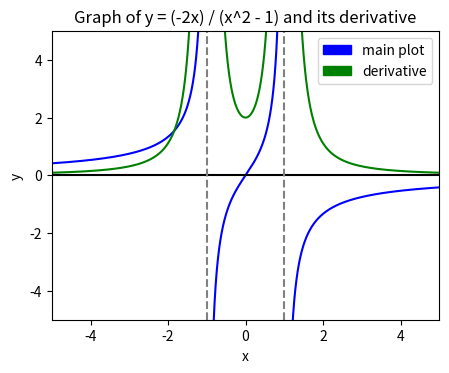

Source code (Python):
from __future__ import division
from __future__ import print_function

import os.path

import matplotlib.patches as mpatches
import matplotlib.pyplot as plt
import numpy as np

def _target(x):
    return (x * x + 1) / (x * x - 1)

def _gradient(x):
    return -4 * x / (x * x - 1)**2

def _odd_fn(x):
    return -2 * x / (x * x - 1)

def _odd_gradient(x):
    return 2 * (x * x + 1) / (x * x - 1)**2

_NR_POINTS = 1000
_MAIN_PLOT_COLOR = "blue"
_GRADIENT_PLOT_COLOR = "green"

def _main():
    x_left_limit = -5
    x_right_limit = 5
    y_lower_limit = -5
    y_upper_limit = 5
    vec_target = np.vectorize(_target)
    vec_gradient = np.vectorize(_gradient)

    plt.figure(figsize=(480/96, 360/96,), dpi=96,)
    axes = plt.gca()
    axes.set_xlim([x_left_limit, x_right_limit])
    axes.set_ylim([y_lower_limit, y_upper_limit])
    first_x_part = np.linspace(x_left_limit, -1.000001, _NR_POINTS)
    second_x_part = np.linspace(-0.999999, 0.999999, _NR_POINTS)
    third_x_part = np.linspace(1.000001, x_right_limit, _NR_POINTS)
    all_x_parts = (first_x_part, second_x_part, third_x_part,)
    for x_part in all_x_parts:
        plt.plot(x_part, vec_target(x_part), color=_MAIN_PLOT_COLOR)
        plt.plot(x_part, vec_gradient(x_part), color=_GRADIENT_PLOT_COLOR)

    plt.axhline(y=0, color="black")
    plt.axvline(x=-1, color="gray", linestyle="dashed",)
    plt.axvline(x=1, color="gray", linestyle="dashed",)
    plt.title("Graph of y = (x^2 + 1) / (x^2 - 1)")
    plt.xlabel("x")
    plt.ylabel("y")
    main_plot_patch = mpatches.Patch(color=_MAIN_PLOT_COLOR, label="main plot",)
    derivative_plot_patch = mpatches.Patch(color=_GRADIENT_PLOT_COLOR, label="derivative",)
    plt.legend(handles=[main_plot_patch, derivative_plot_patch,])
    plt.savefig("q1_even.png", dpi=96,)

    vec_odd_fn = np.vectorize(_odd_fn)
    vec_odd_gradient = np.vectorize(_odd_gradient)
    plt.clf()
    axes = plt.gca()
    axes.set_xlim([x_left_limit, x_right_limit])
    axes.set_ylim([y_lower_limit, y_upper_limit])
    for x_part in all_x_parts:
        plt.plot(x_part, vec_odd_fn(x_part), color=_MAIN_PLOT_COLOR,)
        plt.plot(x_part, vec_odd_gradient(x_part), color=_GRADIENT_PLOT_COLOR,)
    plt.axhline(y=0, color="black")
    plt.axvline(x=-1, color="gray", linestyle="dashed",)
    plt.axvline(x=1, color="gray", linestyle="dashed",)
    plt.title("Graph of y = (-2x) / (x^2 - 1) and its derivative")
    plt.xlabel("x")
    plt.ylabel("y")
    main_plot_patch = mpatches.Patch(color=_MAIN_PLOT_COLOR, label="main plot",)
    derivative_plot_patch = mpatches.Patch(color=_GRADIENT_PLOT_COLOR, label="derivative",)
    plt.legend(handles=[main_plot_patch, derivative_plot_patch,])
    plt.savefig("q1_odd.png", dpi=96,)

if __name__ == "__main__":
    _main()
